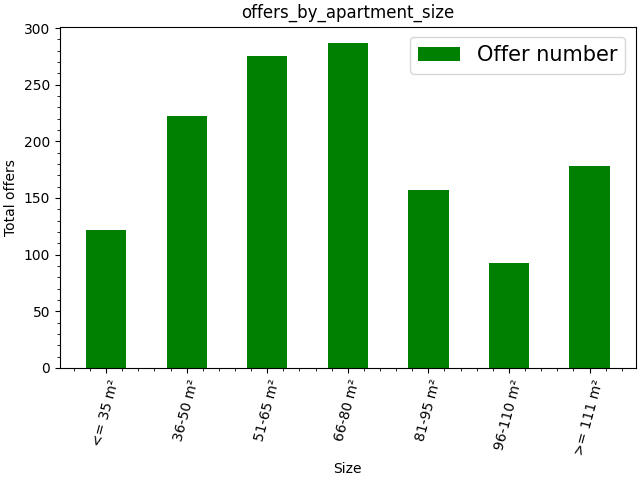

Data behind this chart, as committed beside it:
Size, Total offers
<= 35 m², 122
36-50 m², 222
51-65 m², 275
66-80 m², 287
81-95 m², 157
96-110 m², 93
>= 111 m², 178
